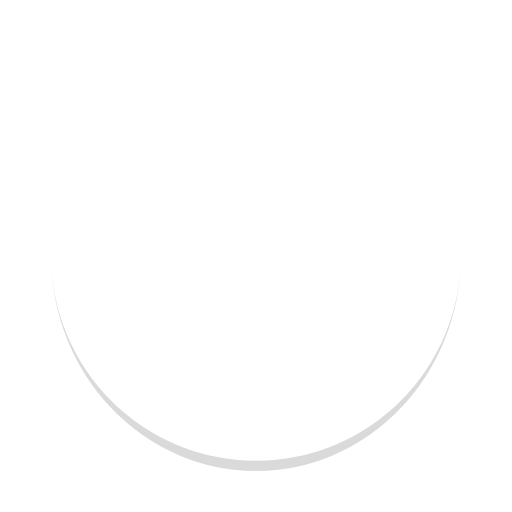
t = 0.00 s
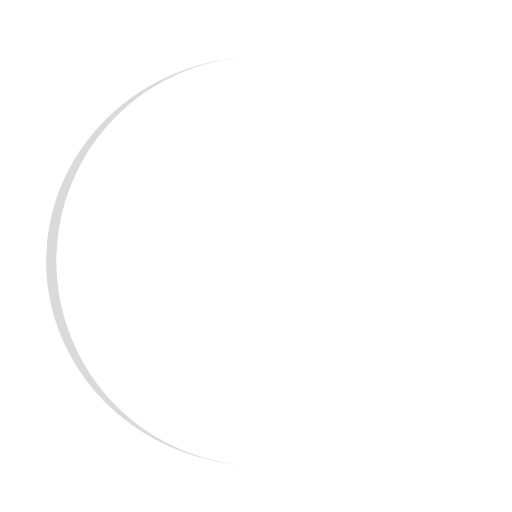
t = 0.25 s
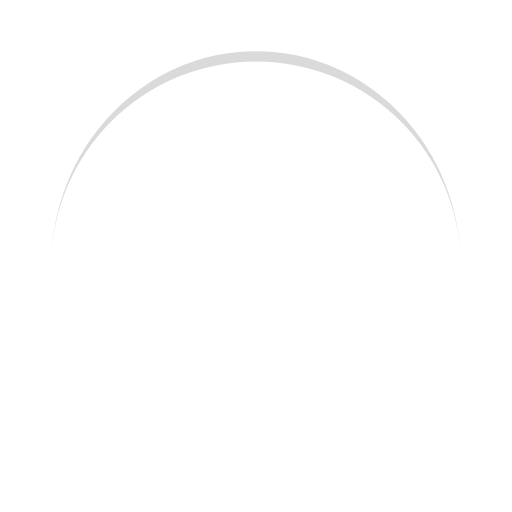
t = 0.50 s
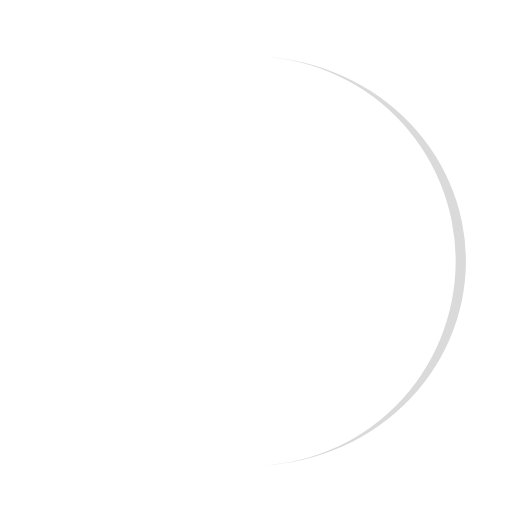
t = 0.75 s

The animated SVG that drew these frames (rendered in a browser with its animation timeline set to each time). Animation: 1 SMIL element (animateTransform=1); one cycle of 1.00 s, repeats indefinitely.

<?xml version="1.0" encoding="utf-8"?>
<svg xmlns="http://www.w3.org/2000/svg" xmlns:xlink="http://www.w3.org/1999/xlink" style="margin: auto; background: none; display: block; shape-rendering: auto;" width="200px" height="200px" viewBox="0 0 100 100" preserveAspectRatio="xMidYMid">
<path d="M10 50A40 40 0 0 0 90 50A40 42 0 0 1 10 50" fill="#dadada" stroke="none">
  <animateTransform attributeName="transform" type="rotate" dur="1s" repeatCount="indefinite" keyTimes="0;1" values="0 50 51;360 50 51"></animateTransform>
</path>
<!-- [ldio] generated by https://loading.io/ --></svg>
